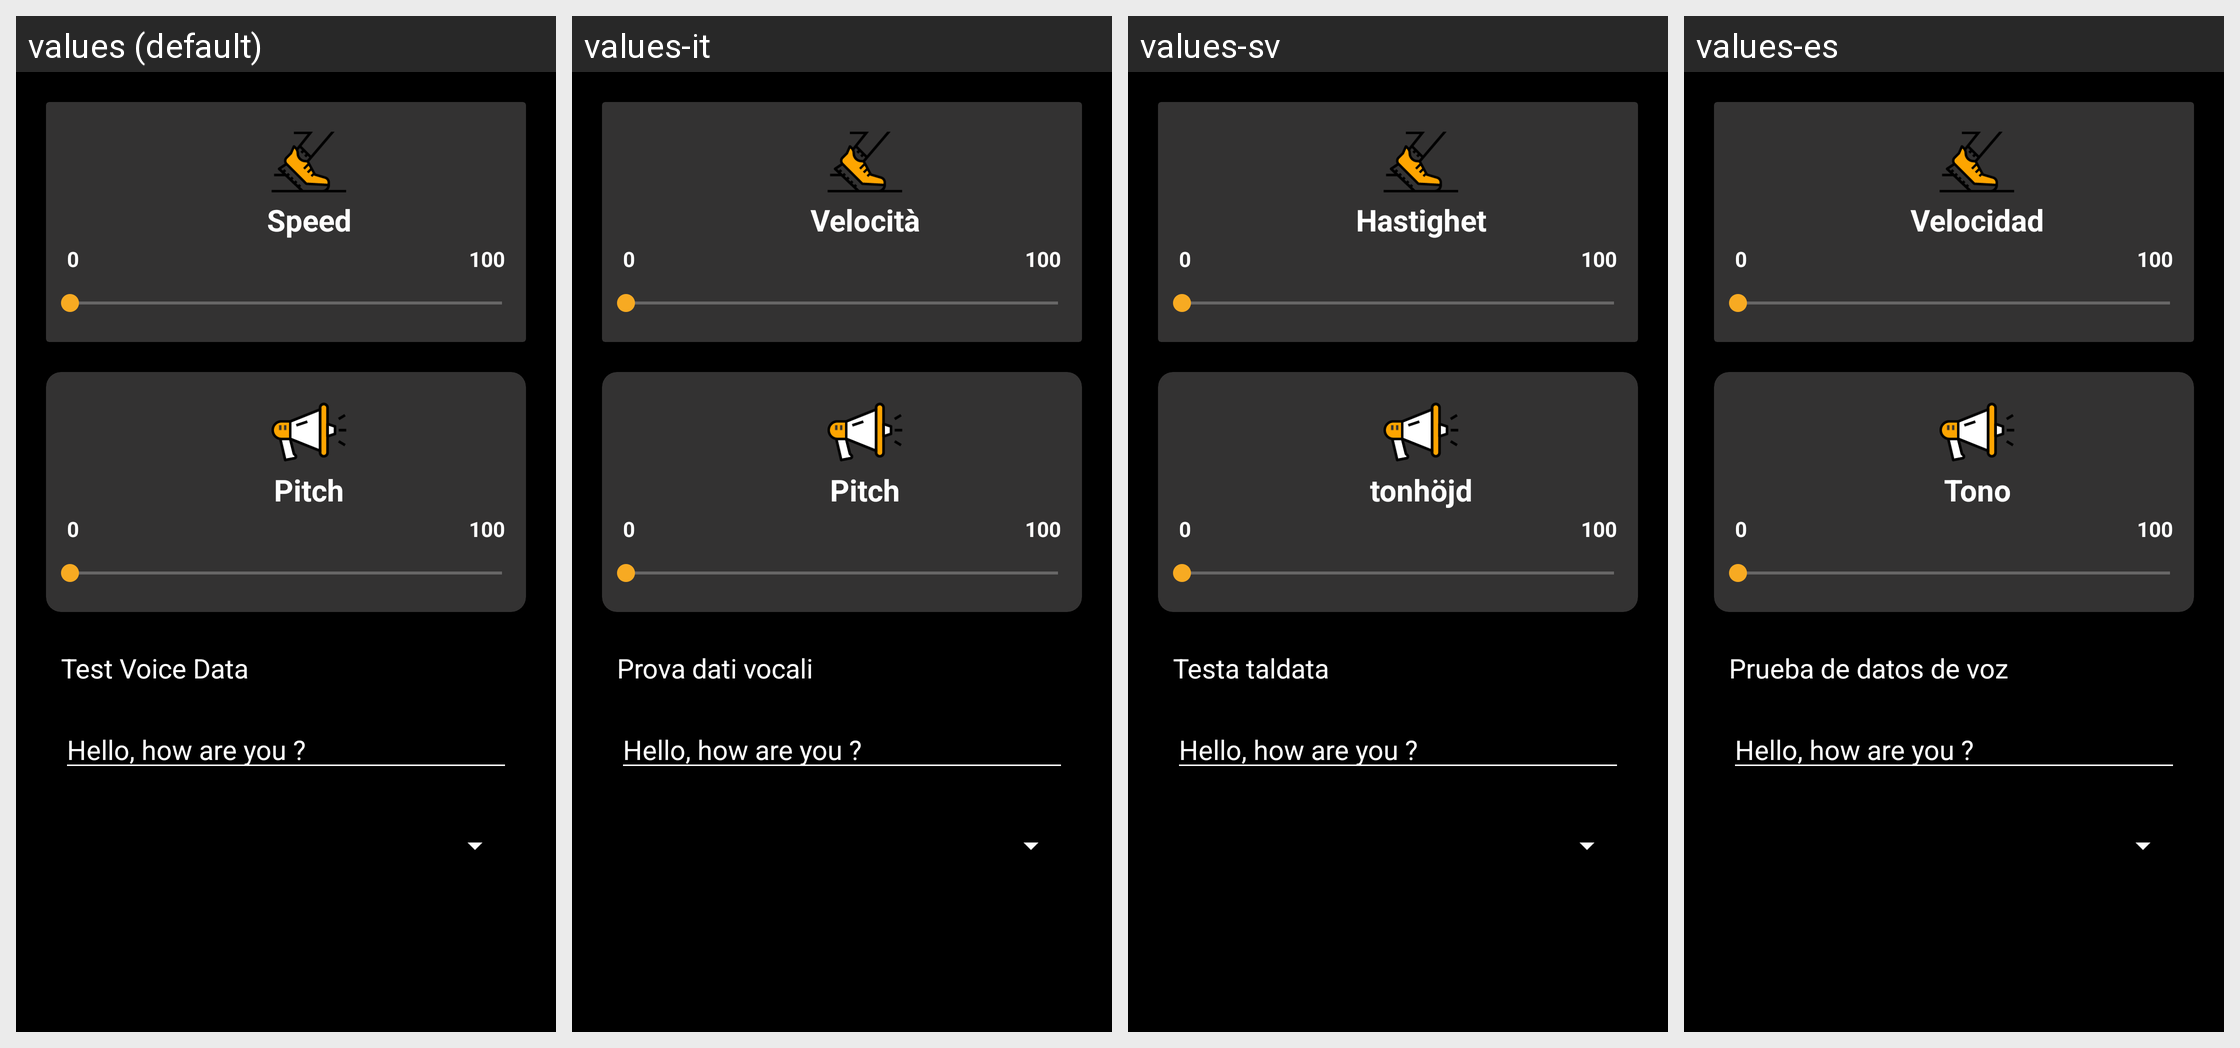

Here is an Android app screen in its default locale and in the app's own translations. Write out the translated-string differences for the strings that appear on this screen.
Android screen res/layout/activity_setting.xml rendered under 4 locales, left to right: values (default), values-it, values-sv, values-es. Device: Nexus 5 (rendered at 1080×1920; each locale shown at half size, 540×960, under a caption strip naming it); theme AppTheme.
Other locales in the repository, not shown: values-de, values-el, values-fr, values-hi, values-nl, values-pl.
Strings drawn on this screen, with the default value and each locale's value (text and hints the layout hard-codes, and strings that could not be matched under every locale, appear in the picture but are not listed):

speed_text
  values: Speed
  values-it: Velocità
  values-sv: Hastighet
  values-es: Velocidad

_0
  values: 0
  values-it: 0  [not translated; the default value is used]
  values-sv: 0  [not translated; the default value is used]
  values-es: 0  [not translated; the default value is used]

_100
  values: 100
  values-it: 100  [not translated; the default value is used]
  values-sv: 100  [not translated; the default value is used]
  values-es: 100  [not translated; the default value is used]

pitc_text
  values: Pitch
  values-it: Pitch  [not translated; the default value is used]
  values-sv: tonhöjd
  values-es: Tono

test_voice_data
  values: Test Voice Data
  values-it: Prova dati vocali
  values-sv: Testa taldata
  values-es: Prueba de datos de voz

hello_how_are_you
  values: Hello, how are you ?
  values-it: Hello, how are you ?  [not translated; the default value is used]
  values-sv: Hello, how are you ?  [not translated; the default value is used]
  values-es: Hello, how are you ?  [not translated; the default value is used]
